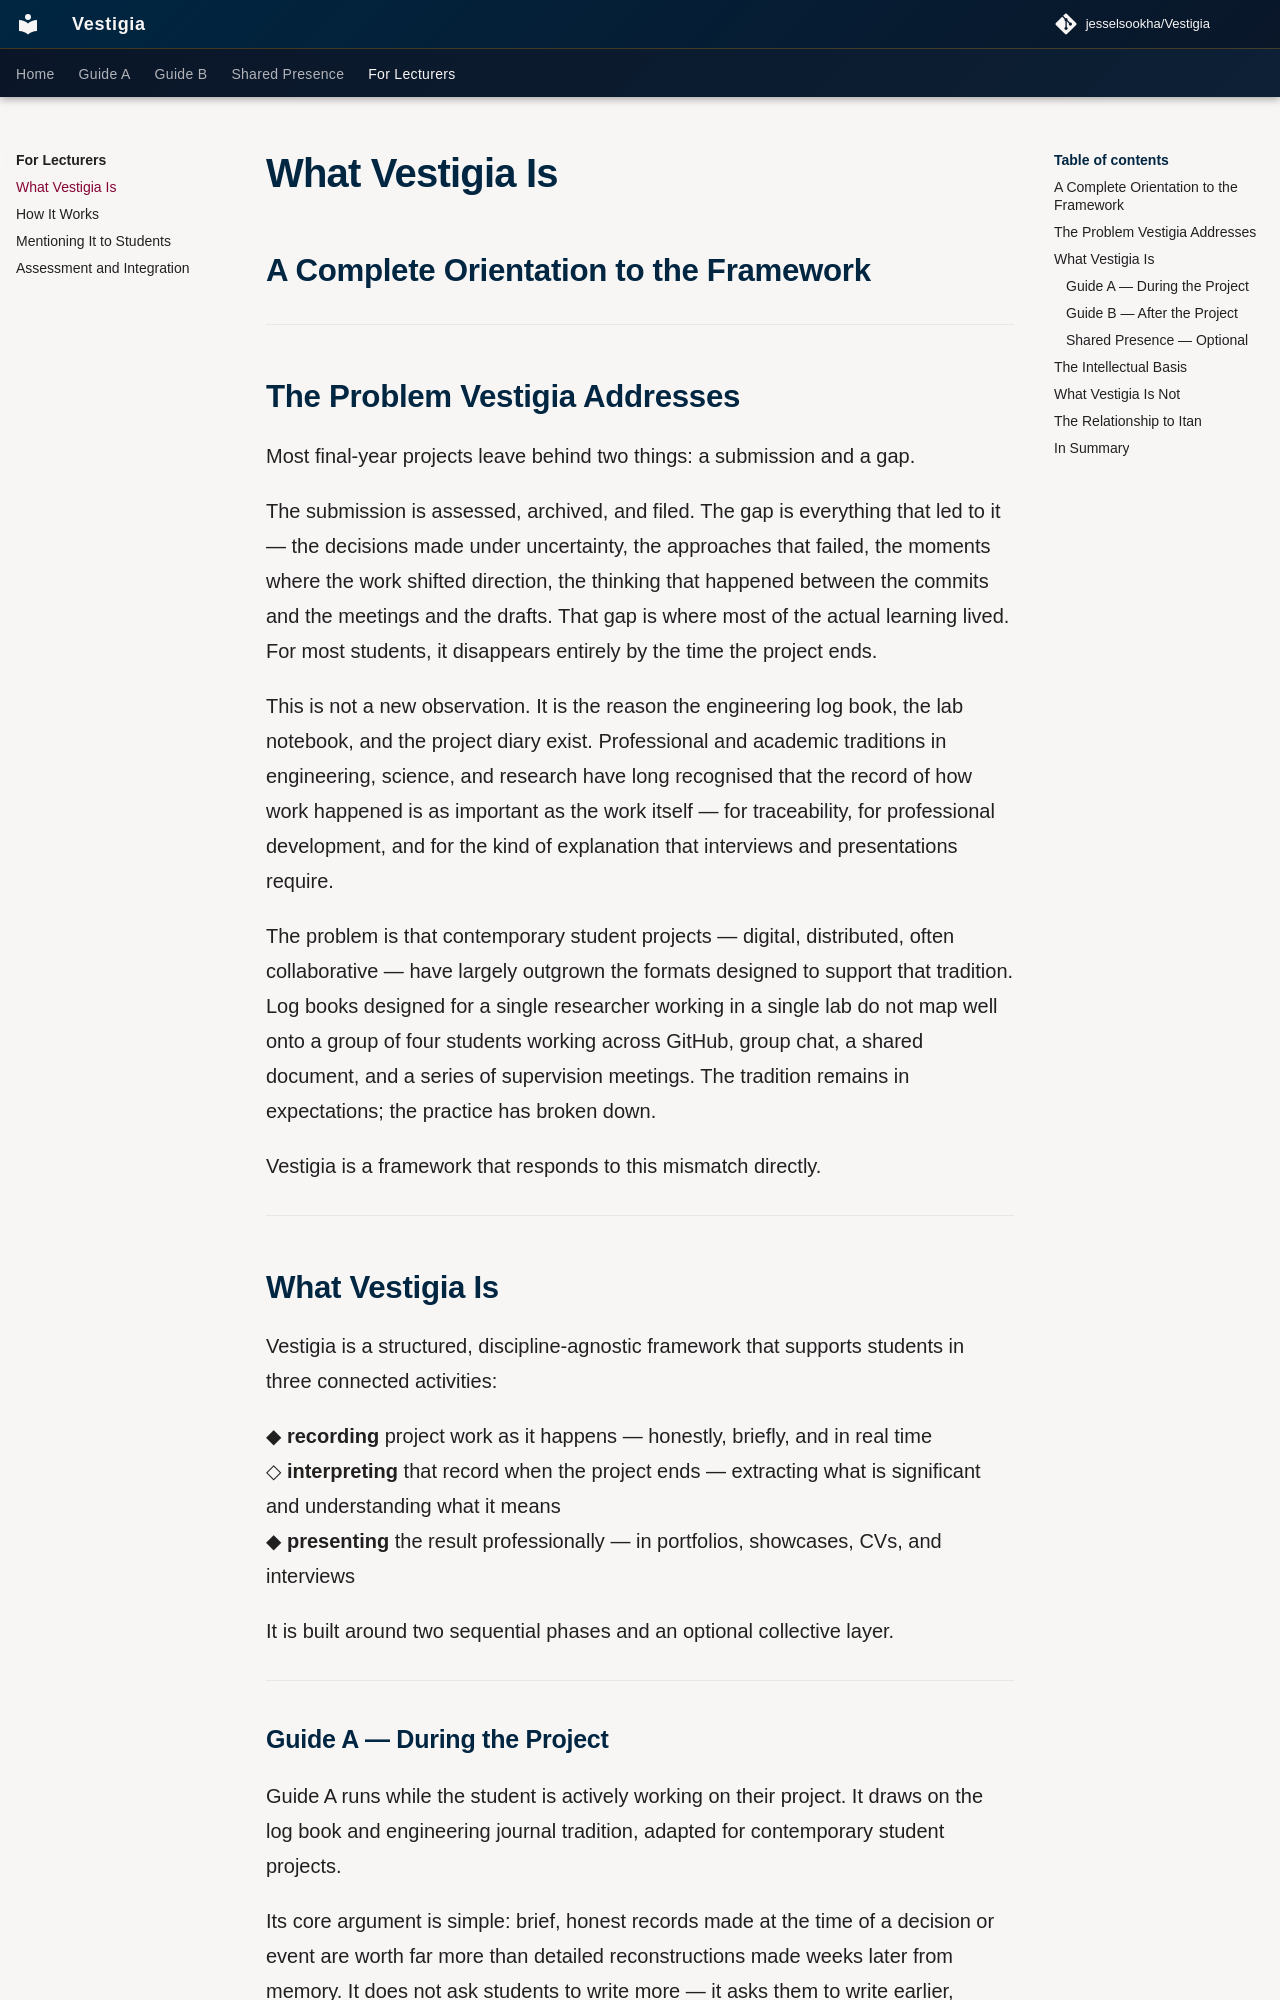

repository: jesselsookha/Vestigia · page: for-lecturers/01-what-vestigia-is/index.html · generator: mkdocs

# What Vestigia Is
## A Complete Orientation to the Framework

---

## The Problem Vestigia Addresses

Most final-year projects leave behind two things: a submission and a gap.

The submission is assessed, archived, and filed. The gap is everything that led to it — the decisions made under uncertainty, the approaches that failed, the moments where the work shifted direction, the thinking that happened between the commits and the meetings and the drafts. That gap is where most of the actual learning lived. For most students, it disappears entirely by the time the project ends.

This is not a new observation. It is the reason the engineering log book, the lab notebook, and the project diary exist. Professional and academic traditions in engineering, science, and research have long recognised that the record of how work happened is as important as the work itself — for traceability, for professional development, and for the kind of explanation that interviews and presentations require.

The problem is that contemporary student projects — digital, distributed, often collaborative — have largely outgrown the formats designed to support that tradition. Log books designed for a single researcher working in a single lab do not map well onto a group of four students working across GitHub, group chat, a shared document, and a series of supervision meetings. The tradition remains in expectations; the practice has broken down.

Vestigia is a framework that responds to this mismatch directly.

---

## What Vestigia Is

Vestigia is a structured, discipline-agnostic framework that supports students in three connected activities:

◆ **recording** project work as it happens — honestly, briefly, and in real time  
◇ **interpreting** that record when the project ends — extracting what is significant and understanding what it means  
◆ **presenting** the result professionally — in portfolios, showcases, CVs, and interviews

It is built around two sequential phases and an optional collective layer.

---
